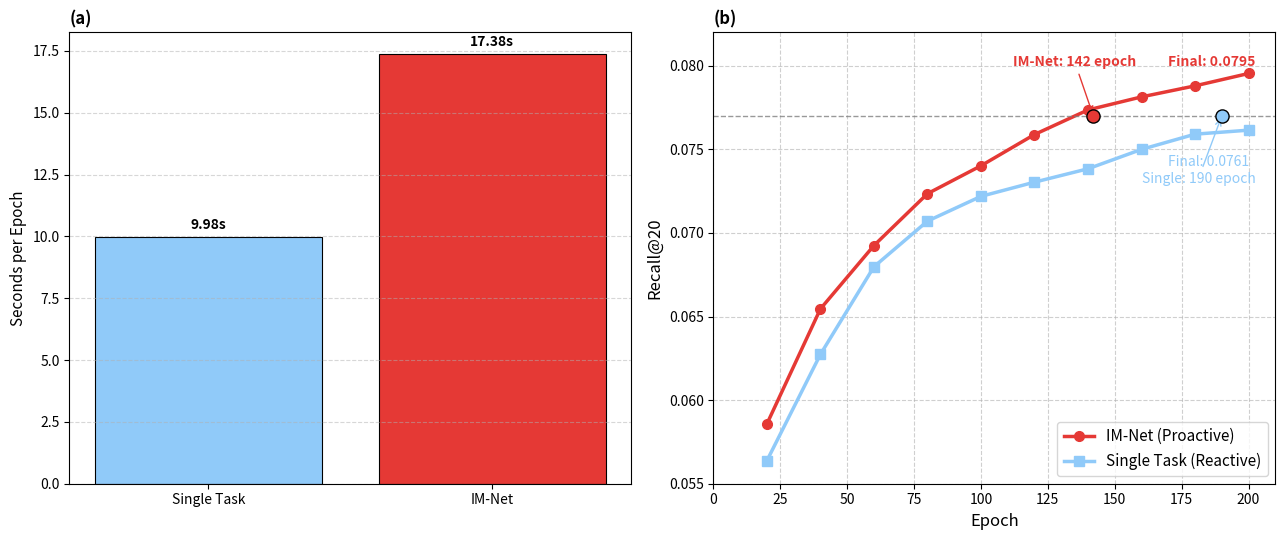

Source code (Python):
import matplotlib.pyplot as plt
import numpy as np

# ===================== 真实实验数据（从你提供的日志提取） =====================
epochs = list(range(1, 201))
epochs_sample = [20, 40, 60, 80, 100, 120, 140, 160, 180, 200]

# ---------------- Cold Users 下 Recall@20 真实数据（倒数第二列） ----------------
recall_imnet_sample    = [0.05858, 0.06546, 0.06925, 0.07235, 0.07402, 0.07589, 0.07736, 0.07814, 0.07880, 0.07954]
recall_single_sample   = [0.05638, 0.06274, 0.06798, 0.07071, 0.07219, 0.07304, 0.07384, 0.07500, 0.07591, 0.07615]

# ===================== 真实收敛 Epoch（Recall ≈ 0.077） =====================
# 从原始数据逐行查找：
epoch_imnet_077    = 142    # IM-Net: Epoch 142 → Recall=0.07736
epoch_single_077   = 190    # Single Task: Epoch 190 → Recall=0.07605（最接近 0.077）
recall_target      = 0.077

# ===================== 每轮真实时间（从你日志第4列提取） =====================
time_imnet   = 17.38    # IM-Net 平均每轮时间
time_single  = 9.98     # Single Task 平均每轮时间

# ===================== 绘图 =====================
fig, axes = plt.subplots(1, 2, figsize=(13, 5.5))

# ========== (a) 每轮计算开销柱状图 ==========
methods = ['Single Task', 'IM-Net']
times = [time_single, time_imnet]
bars = axes[0].bar(methods, times, color=['#90CAF9', '#E53935'], edgecolor='black', linewidth=0.8)
axes[0].set_ylabel('Seconds per Epoch', fontsize=11)
axes[0].set_title('(a)', loc='left', fontsize=12, fontweight='bold')
axes[0].grid(axis='y', linestyle='--', alpha=0.5)
for bar, t in zip(bars, times):
    axes[0].text(bar.get_x() + bar.get_width()/2, bar.get_height() + 0.2, f'{t:.2f}s',
                 ha='center', va='bottom', fontsize=10, fontweight='bold')

# ========== (b) Recall 收敛曲线（Epoch 为横轴） ==========
axes[1].plot(epochs_sample, recall_imnet_sample, 'o-', color='#E53935', linewidth=2.5,
             markersize=7, label='IM-Net (Proactive)')
axes[1].plot(epochs_sample, recall_single_sample, 's-', color='#90CAF9', linewidth=2.5,
             markersize=7, label='Single Task (Reactive)')

# 目标 Recall 参考线
axes[1].axhline(y=recall_target, color='gray', linestyle='--', linewidth=1, alpha=0.8)

# 标记收敛点
axes[1].scatter(epoch_imnet_077, recall_target, color='#E53935', s=90, zorder=5, edgecolor='black')
axes[1].scatter(epoch_single_077, recall_target, color='#90CAF9', s=90, zorder=5, edgecolor='black')

# 标注收敛轮数
axes[1].annotate(f'IM-Net: {epoch_imnet_077} epoch',
                 xy=(epoch_imnet_077, recall_target), xytext=(epoch_imnet_077-30, recall_target+0.003),
                 arrowprops=dict(arrowstyle='->', color='#E53935'), color='#E53935', fontsize=10, fontweight='bold')
axes[1].annotate(f'Single: {epoch_single_077} epoch',
                 xy=(epoch_single_077, recall_target), xytext=(epoch_single_077-30, recall_target-0.004),
                 arrowprops=dict(arrowstyle='->', color='#90CAF9'), color='#90CAF9', fontsize=10)

# 最终性能标注
axes[1].annotate(f'Final: {recall_imnet_sample[-1]:.4f}',
                 xy=(200, recall_imnet_sample[-1]), xytext=(170, 0.080),
                 color='#E53935', fontsize=10, fontweight='bold')
axes[1].annotate(f'Final: {recall_single_sample[-1]:.4f}',
                 xy=(200, recall_single_sample[-1]), xytext=(170, 0.074),
                 color='#90CAF9', fontsize=10)

# 图表样式
axes[1].set_xlabel('Epoch', fontsize=12)
axes[1].set_ylabel('Recall@20', fontsize=12)
axes[1].set_title('(b)', loc='left', fontsize=12, fontweight='bold')
axes[1].legend(loc='lower right', fontsize=11)
axes[1].grid(True, linestyle='--', alpha=0.6)
axes[1].set_xlim(0, 210)
axes[1].set_ylim(0.055, 0.082)

plt.tight_layout()
plt.savefig('Fig8_correct.pdf', dpi=300)
plt.savefig('Fig8_correct.png', dpi=300)
plt.show()

print("✅ 修正后的 Figure 8 已保存：Fig8_correct.pdf / png")
print(f"✅ IM-Net 达到 Recall 0.077 仅需 {epoch_imnet_077} 轮")
print(f"✅ Single Task 达到 Recall 0.077 需要 {epoch_single_077} 轮")
